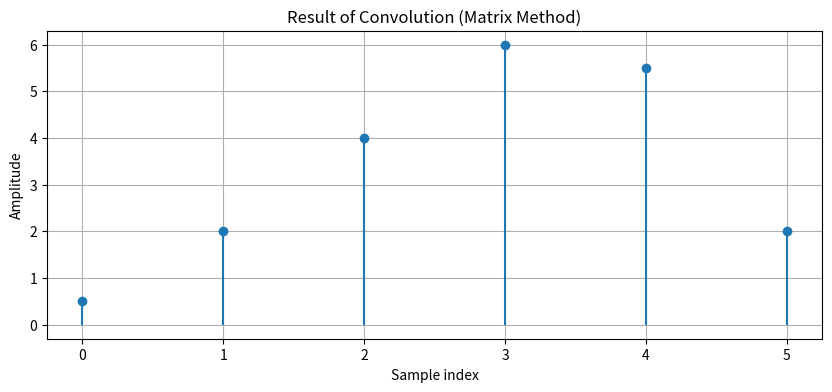

Reproduce this figure in Python.
import numpy as np
import matplotlib.pyplot as plt


def convolve_via_matrix(x, h):
    """
    Simulate convolution using a matrix approach.

    Parameters:
    x (array): Input signal.
    h (array): Impulse response.

    Returns:
    y (array): Convolution result of x and h.
    """
    len_x = len(x)
    len_h = len(h)
    len_y = len_x + len_h - 1  # Length of the convolution result

    # Create an empty matrix to hold shifted versions of x
    X_matrix = np.zeros((len_h, len_y))

    # Populate the matrix with shifted copies of x
    for i in range(len_h):
        X_matrix[i, i:i + len_x] = x

    # Flip the impulse response (h) to perform convolution
    h_flipped = h[::-1]

    # Multiply and sum across rows to get the convolution result
    y = X_matrix.T @ h_flipped  # Equivalent to summing product of rows with h

    return y


# Define the input signals
x = np.array([1, 2, 3, 4])  # Example input signal
h = np.array([0.5, 1, 0.5])  # Example impulse response

# Perform convolution
y = convolve_via_matrix(x, h)

# Plot the results
plt.figure(figsize=(10, 4))
plt.stem(y, basefmt=" ")
plt.title("Result of Convolution (Matrix Method)")
plt.xlabel("Sample index")
plt.ylabel("Amplitude")
plt.grid()
plt.show()